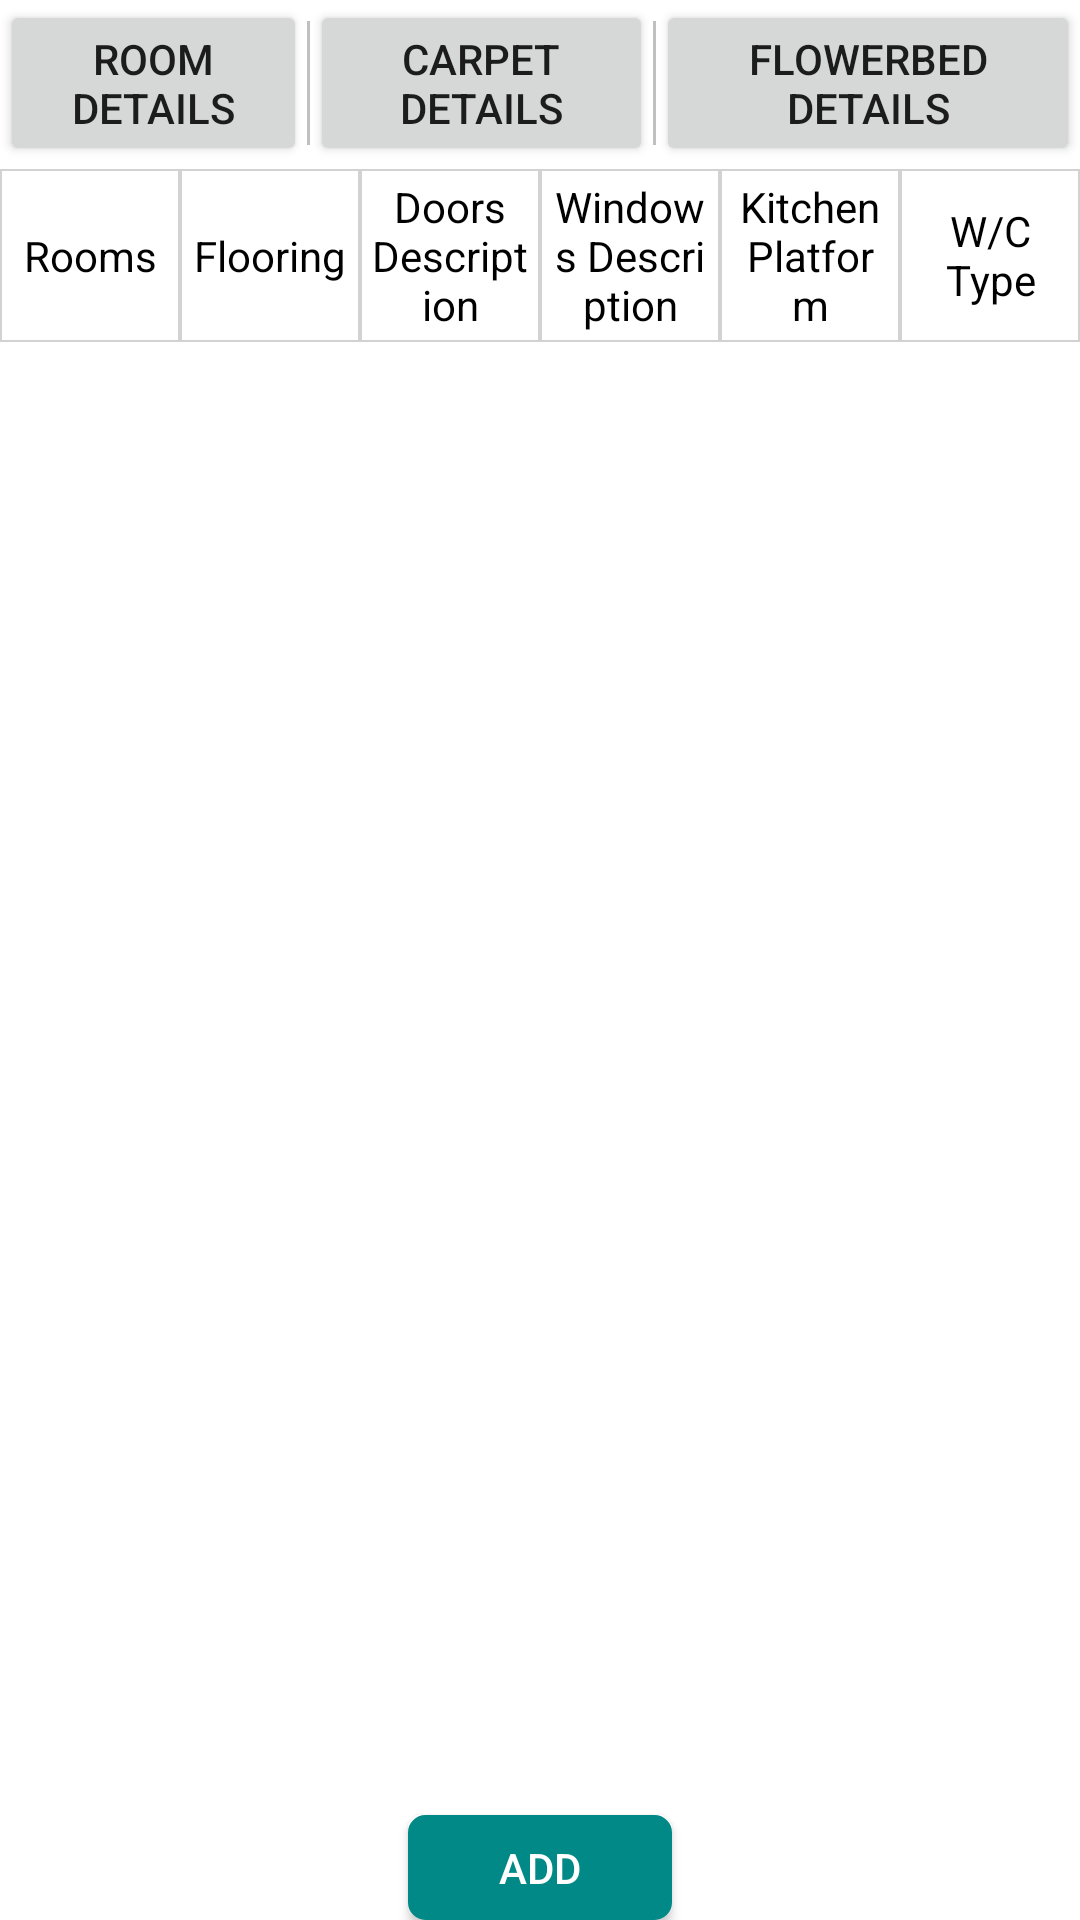

Here is an Android app screen rendered from its layout file. Give the layout XML and the strings, colors and styles it references.
<!-- AndroidManifest.xml: application theme AppTheme -->
<!-- res/layout/room_detailnew.xml -->
<?xml version="1.0" encoding="utf-8"?>
<LinearLayout xmlns:android="http://schemas.android.com/apk/res/android"
    android:layout_width="match_parent"
    android:layout_height="match_parent"
    android:background="@color/white"
    android:orientation="vertical" >

    <LinearLayout
        android:layout_width="match_parent"
        android:layout_height="wrap_content"
        android:orientation="vertical" >

        <LinearLayout
            android:id="@+id/linearLayout1"
            android:layout_width="match_parent"
            android:layout_height="wrap_content"
            android:background="#ffffff"
            android:dividerPadding="1dip"
            android:orientation="horizontal"
            android:showDividers="middle"
            android:weightSum="3" >

            <Button
                android:id="@+id/button1"
                android:layout_width="wrap_content"
                android:layout_height="wrap_content"
                android:layout_weight="1"
                android:text="@string/roomdetails" />

            <View
                android:layout_width="1dp"
                android:layout_height="fill_parent"
                android:layout_marginBottom="7dp"
                android:layout_marginTop="7dp"
                android:background="#90909090" />

            <Button
                android:id="@+id/xbtnCarpetdetail"
                android:layout_width="wrap_content"
                android:layout_height="wrap_content"
                android:layout_weight="1"
                android:text="@string/carpetdetails" />

            <View
                android:layout_width="1dp"
                android:layout_height="fill_parent"
                android:layout_marginBottom="7dp"
                android:layout_marginTop="7dp"
                android:background="#90909090" />

            <Button
                android:id="@+id/xbtnFlowerbeddetail"
                android:layout_width="wrap_content"
                android:layout_height="wrap_content"
                android:layout_weight="1"
                android:text="@string/flowerbeddetails" />
        </LinearLayout>

        <LinearLayout
            android:id="@+id/tableRow"
            android:layout_width="match_parent"
            android:layout_height="match_parent"
            android:layout_marginTop="1dp"
            android:orientation="horizontal"
            android:weightSum="6" >

            <TextView
                android:id="@+id/textView1"
                android:layout_width="fill_parent"
                android:layout_height="match_parent"
                android:layout_weight="1"
                 android:background="@drawable/edittext_medium"
                android:gravity="center"
                android:padding="3dip"
                android:text="@string/rooms"
                android:textAppearance="?android:attr/textAppearanceSmall"
                android:textColor="#000000" />

            <TextView
                android:id="@+id/textView2"
                android:layout_width="fill_parent"
                android:layout_height="match_parent"
                android:layout_weight="1"
                 android:background="@drawable/edittext_medium"
                android:gravity="center"
                android:padding="3dip"
                android:text="@string/flooring"
                android:textAppearance="?android:attr/textAppearanceSmall"
                android:textColor="#000000" />

            <TextView
                android:id="@+id/textView3"
                android:layout_width="fill_parent"
                android:layout_height="wrap_content"
                android:layout_weight="1"
                android:gravity="center"
                android:padding="3dip"
                 android:background="@drawable/edittext_medium"
                android:text="@string/doorsdiscription"
                android:textAppearance="?android:attr/textAppearanceSmall"
                android:textColor="#000000" />

            <TextView
                android:id="@+id/textView4"
                android:layout_width="fill_parent"
                android:layout_height="wrap_content"
                android:layout_weight="1"
                android:gravity="center"
                 android:background="@drawable/edittext_medium"
                android:padding="3dip"
                android:text="@string/windowsdiscription"
                android:textAppearance="?android:attr/textAppearanceSmall"
                android:textColor="#000000" />

            <TextView
                android:id="@+id/textView5"
                android:layout_width="fill_parent"
                android:layout_height="match_parent"
                android:layout_weight="1"
                android:gravity="center"
                 android:background="@drawable/edittext_medium"
                android:padding="3dip"
               android:text="@string/kitchenplatform"
                android:textAppearance="?android:attr/textAppearanceSmall"
                android:textColor="#000000" />

            <TextView
                android:id="@+id/textView6"
                android:layout_width="fill_parent"
                android:layout_height="match_parent"
                android:layout_weight="1"
                android:gravity="center"
                 android:background="@drawable/edittext_medium"
                android:padding="3dip"
                  android:text="@string/wctype"
               
                android:textAppearance="?android:attr/textAppearanceSmall"
                android:textColor="#000000" />
        </LinearLayout>

        <RelativeLayout
            android:layout_width="wrap_content"
            android:layout_height="wrap_content">

            <ListView
                android:id="@+id/xlstRoomdetail"
                android:layout_width="wrap_content"
                android:layout_height="wrap_content"
                android:cacheColorHint="#00000000"></ListView>

            <Button
                android:id="@+id/xbtnadd"
                android:layout_width="wrap_content"
                android:layout_height="35dp"
                android:layout_alignParentBottom="true"
                android:layout_centerHorizontal="true"
                android:layout_marginBottom="2dp"
                android:background="@drawable/button_background"
                android:text="@string/add_room"
                android:textColor="#FFFFFF" />
        </RelativeLayout>
    </LinearLayout>

</LinearLayout>
<!-- resources referenced by this layout -->
<resources>
  <color name="white">#FFFFFF</color>
  <!-- drawable button_background (drawable) -->
  <?xml version="1.0" encoding="utf-8"?>
  <shape xmlns:android="http://schemas.android.com/apk/res/android"
         android:shape="rectangle"
         android:padding="10dp" >
  
      <corners android:radius="5dp" />
  
      <solid android:color="#008986" />
  
      <stroke
          android:width="5px"
          android:color="#008986" />
  
  </shape>
  <!-- drawable edittext_medium (drawable) -->
  <?xml version="1.0" encoding="utf-8"?>
  <shape xmlns:android="http://schemas.android.com/apk/res/android" 
       android:shape="rectangle" android:padding="10dp">
       <solid android:color="#FFFFFF"/>
       <stroke
          android:width="0.5dp"
          android:color="#d2d2d2" />
  
  </shape>
  <string name="add_room">Add</string>
  <string name="carpetdetails">Carpet Details</string>
  <string name="doorsdiscription">  Doors Description</string>
  <string name="flooring">Flooring</string>
  <string name="flowerbeddetails">Flowerbed Details</string>
  <string name="kitchenplatform">Kitchen Platform</string>
  <string name="roomdetails">Room Details</string>
  <string name="rooms">Rooms</string>
  <string name="wctype">W/C Type</string>
  <string name="windowsdiscription">Windows Description</string>
  <style name="AppTheme" parent="@style/Theme.AppCompat.Light">
         <item name="android:windowNoTitle">true</item>
      </style>
</resources>
